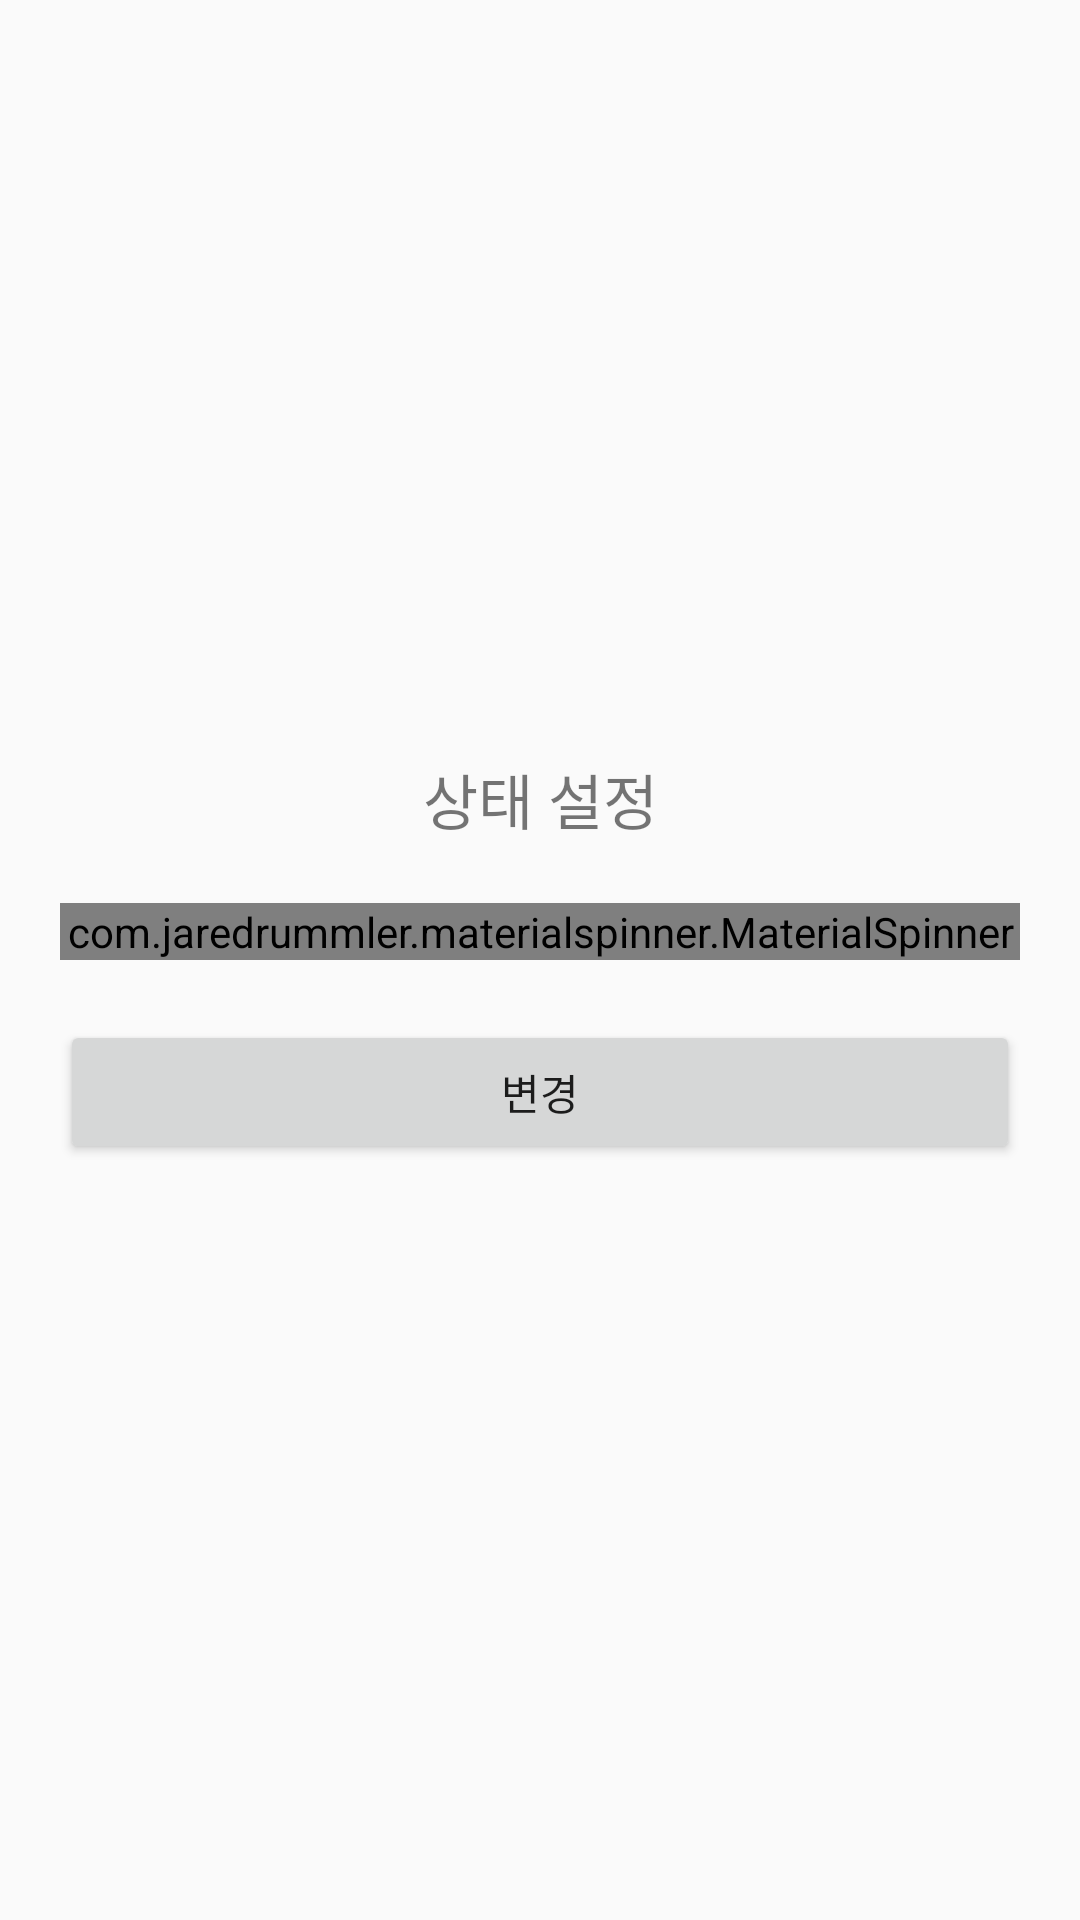

Here is an Android app screen rendered from its layout file. Give the layout XML and the strings, colors and styles it references.
<!-- AndroidManifest.xml: application theme AppTheme -->
<!-- res/layout/activity_update_state.xml -->
<?xml version="1.0" encoding="utf-8"?>
<LinearLayout xmlns:android="http://schemas.android.com/apk/res/android"
    xmlns:app="http://schemas.android.com/apk/res-auto"
    xmlns:tools="http://schemas.android.com/tools"
    android:layout_width="200dp"
    android:layout_height="300dp"
    android:orientation="vertical"
    android:padding="20dp"
    tools:context=".Activity.OrderManageForSeller"
    android:gravity="center"
    >

    <TextView
        android:layout_width="match_parent"
        android:layout_height="wrap_content"
        android:text="상태 설정"
        android:gravity="center"
        android:textSize="20dp"
        android:layout_marginBottom="20dp"
        />

    <com.jaredrummler.materialspinner.MaterialSpinner
        android:id="@+id/spinner"
        android:layout_width="match_parent"
        android:layout_height="wrap_content"
        android:layout_marginBottom="20dp"
        ></com.jaredrummler.materialspinner.MaterialSpinner>

    <Button
        android:id="@+id/submit"
        android:layout_width="match_parent"
        android:layout_height="wrap_content"
        android:text="변경"
        android:gravity="center"
        />

</LinearLayout>
<!-- resources referenced by this layout -->
<resources>
  <style name="AppTheme" parent="Theme.AppCompat.Light.DarkActionBar">
          
          <item name="colorPrimary">@color/colorPrimary</item>
          <item name="colorPrimaryDark">@color/colorPrimaryDark</item>
          <item name="colorAccent">@color/colorAccent</item>
      </style>
  <color name="colorPrimary">#e54c3c</color>
  <color name="colorPrimaryDark">#000000</color>
  <color name="colorAccent">#FF4081</color>
</resources>
